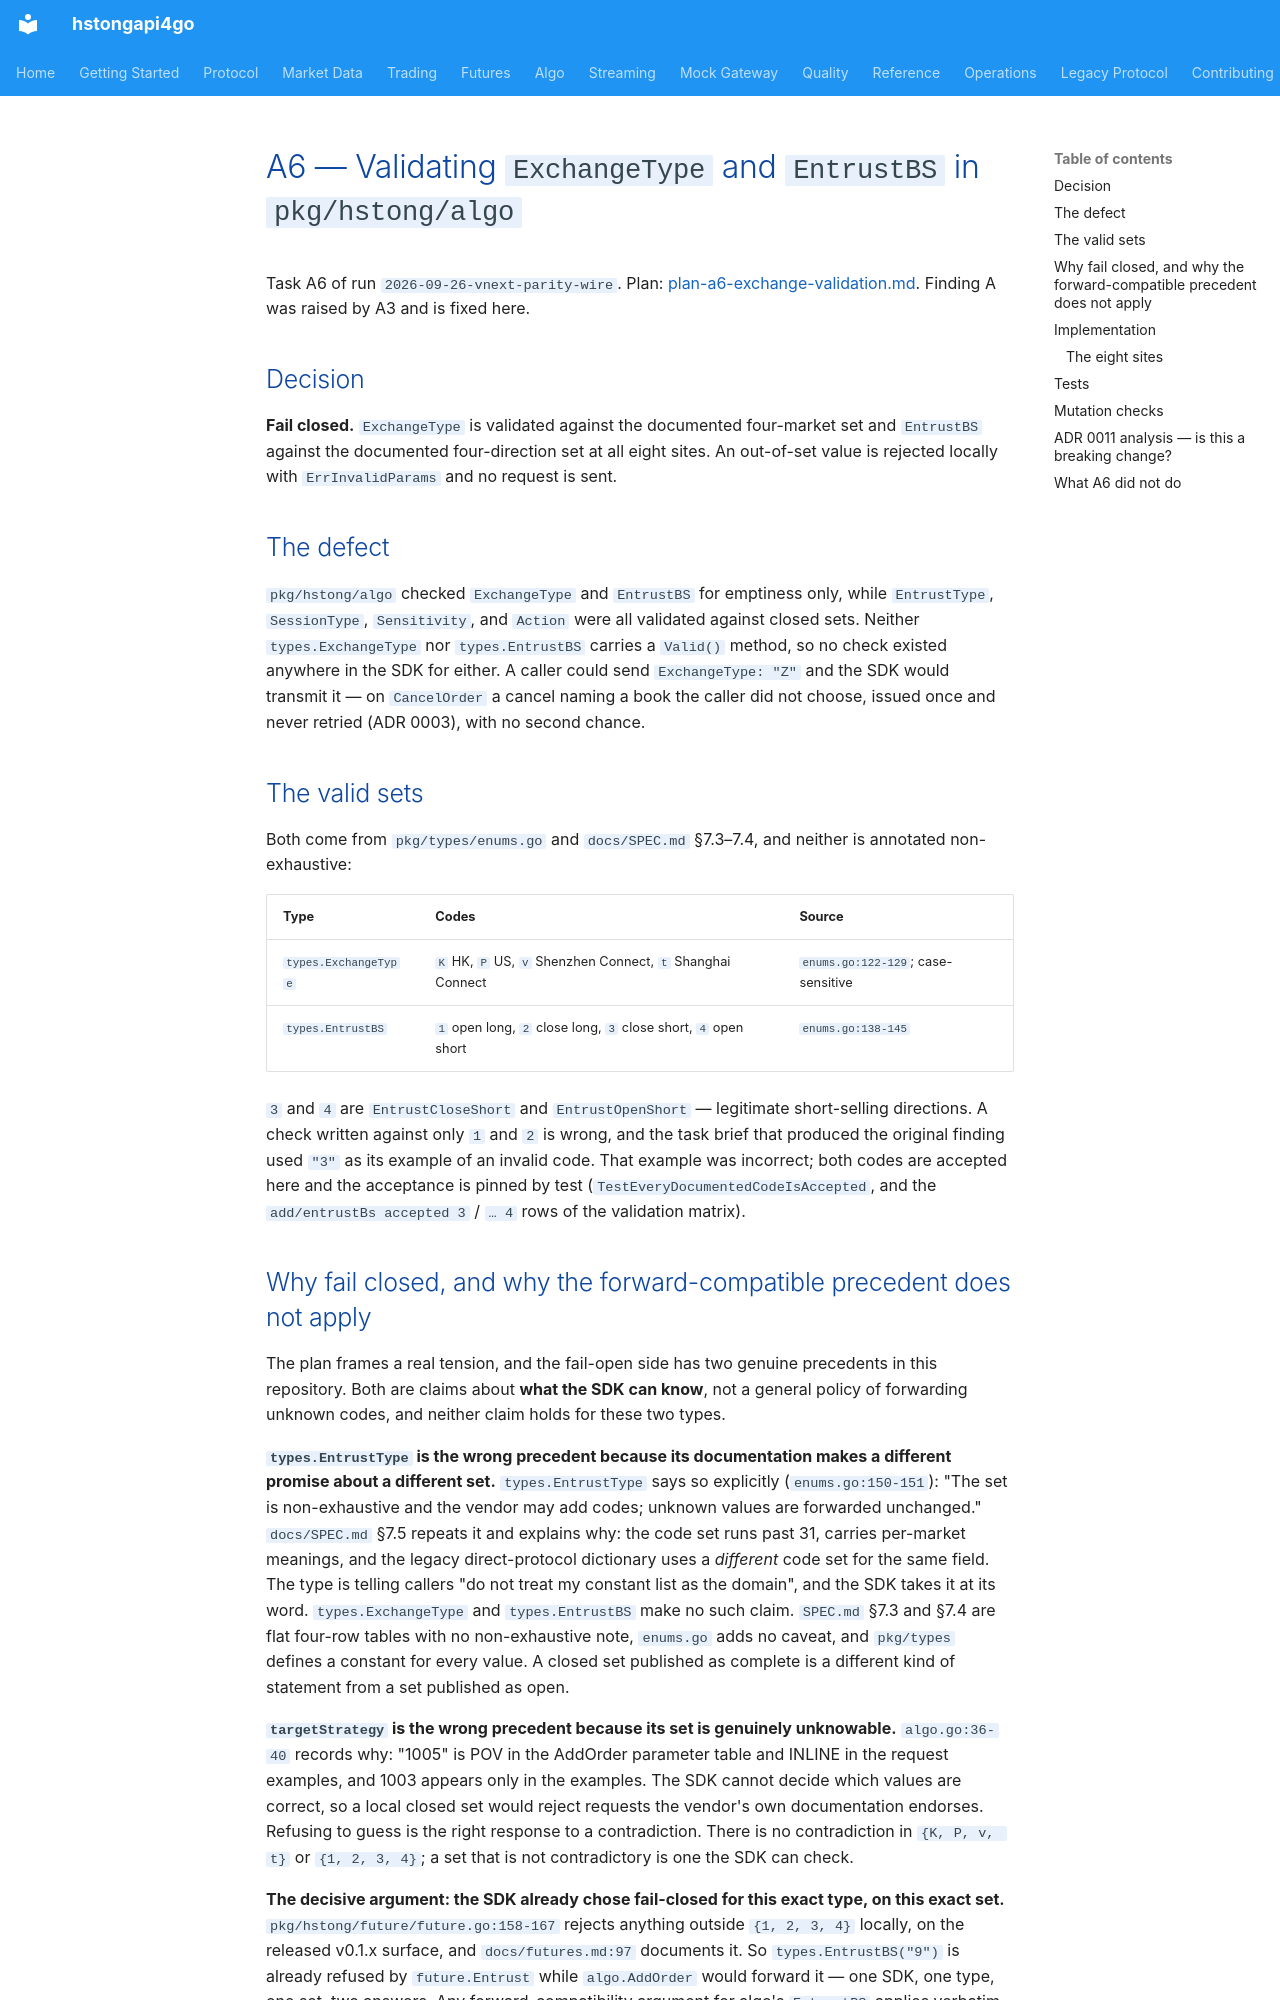

repository: shing1211/hstongapi4go · page: runs/2026-09-26-vnext-parity-wire/design-a6-exchange-validation/index.html · generator: mkdocs

# A6 — Validating `ExchangeType` and `EntrustBS` in `pkg/hstong/algo`

Task A6 of run `2026-09-26-vnext-parity-wire`. Plan:
[plan-a6-exchange-validation.md](./plan-a6-exchange-validation.md). Finding A was
raised by A3 and is fixed here.

## Decision

**Fail closed.** `ExchangeType` is validated against the documented four-market
set and `EntrustBS` against the documented four-direction set at all eight
sites. An out-of-set value is rejected locally with `ErrInvalidParams` and no
request is sent.

## The defect

`pkg/hstong/algo` checked `ExchangeType` and `EntrustBS` for emptiness only,
while `EntrustType`, `SessionType`, `Sensitivity`, and `Action` were all
validated against closed sets. Neither `types.ExchangeType` nor
`types.EntrustBS` carries a `Valid()` method, so no check existed anywhere in
the SDK for either. A caller could send `ExchangeType: "Z"` and the SDK would
transmit it — on `CancelOrder` a cancel naming a book the caller did not
choose, issued once and never retried (ADR 0003), with no second chance.

## The valid sets

Both come from `pkg/types/enums.go` and `docs/SPEC.md` §7.3–7.4, and neither
is annotated non-exhaustive:

| Type | Codes | Source |
|------|-------|--------|
| `types.ExchangeType` | `K` HK, `P` US, `v` Shenzhen Connect, `t` Shanghai Connect | `enums.go:122-129`; case-sensitive |
| `types.EntrustBS` | `1` open long, `2` close long, `3` close short, `4` open short | `enums.go:138-145` |

`3` and `4` are `EntrustCloseShort` and `EntrustOpenShort` — legitimate
short-selling directions. A check written against only `1` and `2` is wrong,
and the task brief that produced the original finding used `"3"` as its example
of an invalid code. That example was incorrect; both codes are accepted here
and the acceptance is pinned by test
(`TestEveryDocumentedCodeIsAccepted`, and the `add/entrustBs accepted 3` /
`… 4` rows of the validation matrix).
